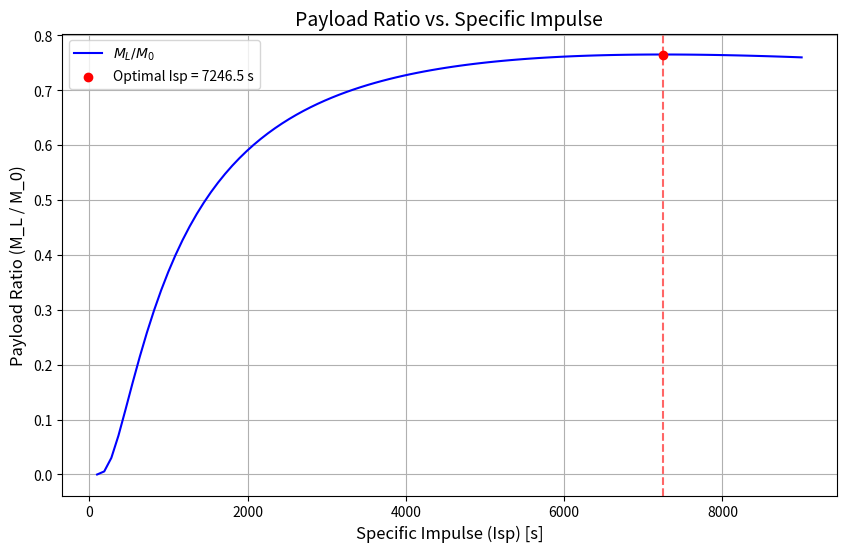

This figure's Python source:
import numpy as np
import matplotlib.pyplot as plt
from scipy.optimize import minimize_scalar


def payload_ratio(isp, alpha, delta_v, eta, tb, g):
    """
    This section defines main equation to use and plot
    Calculate the payload mass ratio (M_L / M_0) as a function of specific impulse (Isp).
    Parameters:
        isp: Specific impulse (s); alpha: structural mass ratio (M_s / M_0); delta_v: Required delta-v (m/s) eta: efficiency; tb: burn time (s) g: gravity (m/s^2)
    Returns:
        Payload mass ratio (M_L / M_0)
    """
    ve = isp * g  # Exhaust velocity (m/s)
    c_factor = (alpha * ve**2) / (2 * eta * tb)  # Structural inefficiency term
    return np.exp(-delta_v / ve) * (1 + c_factor) - c_factor


def find_optimal_isp(alpha, delta_v, eta, tb, g):
    """
    Find the optimal specific impulse (Isp) that maximizes the payload mass ratio.
    
    Parameters:
        alpha: Structural mass fraction (M_s / M_0)
        delta_v: Required delta-v (m/s)
        eta: Thruster efficiency
        tb: Thrust power (W)
        g: Gravitational acceleration (m/s^2)
        
    Returns:
        optimal_isp: Specific impulse that maximizes the payload ratio
        optimal_payload: The maximum payload mass ratio
    """
    # Function to minimize (negative payload ratio since we are maximizing)
    def neg_payload(isp):
        return -payload_ratio(isp, alpha, delta_v, eta, tb, g)

    # Use Golden-Section Search to find the peak (0 < Isp < 9000 s)
    result = minimize_scalar(neg_payload, bounds=(100, 9000), method='bounded')

    # Extract optimal Isp and corresponding payload ratio
    optimal_isp = result.x
    optimal_payload = -result.fun  # Convert back to positive payload ratio
    return optimal_isp, optimal_payload


def plot_payload_vs_isp(alpha, delta_v, eta, tb, g):
    """
    Plot the payload ratio (M_L / M_0) as a function of specific impulse (Isp),
    and highlight the optimal point.
    
    Parameters:
        alpha: Structural mass fraction (M_s / M_0)
        delta_v: Required delta-v (m/s)
        eta: Thruster efficiency
        tb: Thrust power (W)
        g: Gravitational acceleration (m/s^2)    
    """
    # Define range of Isp values
    isp_values = np.linspace(100, 9000, 100)
    # Calculate payload ratios for all Isp values
    payload_ratios = [payload_ratio(isp, alpha, delta_v, eta, tb, g) for isp in isp_values]

    # Find the optimal Isp and corresponding payload ratio
    optimal_isp, optimal_payload = find_optimal_isp(alpha, delta_v, eta, tb, g)

    # Plot the curve
    plt.figure(figsize=(10, 6))
    plt.plot(isp_values, payload_ratios, label=r"$M_L / M_0$", color="blue")
    plt.scatter(optimal_isp, optimal_payload, color="red", zorder=5, label=f"Optimal Isp = {optimal_isp:.1f} s")
    plt.axvline(optimal_isp, color="red", linestyle="--", alpha=0.6)

    # Graph details
    plt.title("Payload Ratio vs. Specific Impulse", fontsize=14)
    plt.xlabel("Specific Impulse (Isp) [s]", fontsize=12)
    plt.ylabel("Payload Ratio (M_L / M_0)", fontsize=12)
    plt.legend()
    plt.grid(True)
    plt.show()

    # Print the optimal values
    print(f"Optimal Specific Impulse: {optimal_isp:.2f} s")
    print(f"Maximum Payload Ratio: {optimal_payload:.5f}")


if __name__ == "__main__":
    # Constants
    delta_v = 9500  # Mission delta-v in m/s (e.g., interplanetary mission)
    g = 9.81  # Gravitational acceleration in m/s^2
    alpha = .0054  # Specific mass of power plant [kg/W] # H&P value range from 1.4-7 kg/kW, which equals .0014-.007 kg/W
    eta = 0.9  # Thruster efficiency (60%)
    td = 200 # Total mission duration in days
    tb = td * 24 * 3600  # burn time in seconds (arbitrary for electric propulsion)

    # Plot payload ratio vs. specific impulse and find the optimal point
    plot_payload_vs_isp(alpha, delta_v, eta, tb, g)
